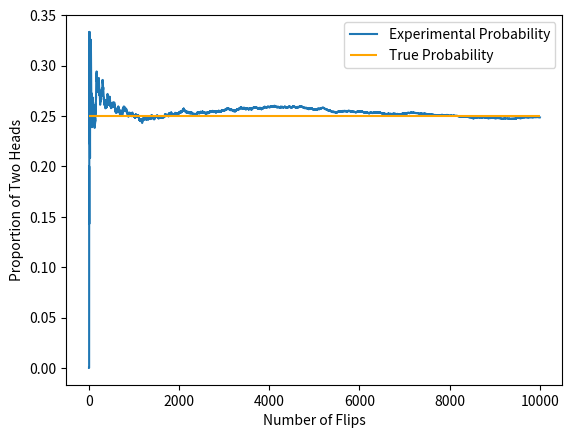

Here is the Python script that generated this plot:
import matplotlib.pyplot as plt
import numpy as np

def coin_flip_experiment():
  # defining our two coins as lists
  coin1 = ['Heads', 'Tails']
  coin2 = ['Heads', 'Tails']
 
  # "flipping" both coins randomly
  coin1_result = np.random.choice(coin1)
  coin2_result = np.random.choice(coin2)
 
  # checking if both flips are heads
  if coin1_result == 'Heads' and coin2_result == 'Heads':
    return 1
  else:
    return 0
 
# how many times we run the experiment
num_trials = 10000
prop = []
flips = []
# keep track of the number of times heads pops up twice
two_heads_counter = 0
 
# perform the experiment five times
for flip in range(num_trials):
  # if both coins are heads add 1 to the counter
  two_heads_counter += coin_flip_experiment()
  # keep track of the proportion of two heads at each flip 
  prop.append(two_heads_counter/(flip+1))
  # keep a list for number of flips
  flips.append(flip+1)
 
# plot all flips and proportion of two heads
plt.plot(flips, prop, label='Experimental Probability')
plt.xlabel('Number of Flips')
plt.ylabel('Proportion of Two Heads')

plt.hlines(0.25, 0, num_trials, colors='orange', label='True Probability')
plt.legend()

plt.show()